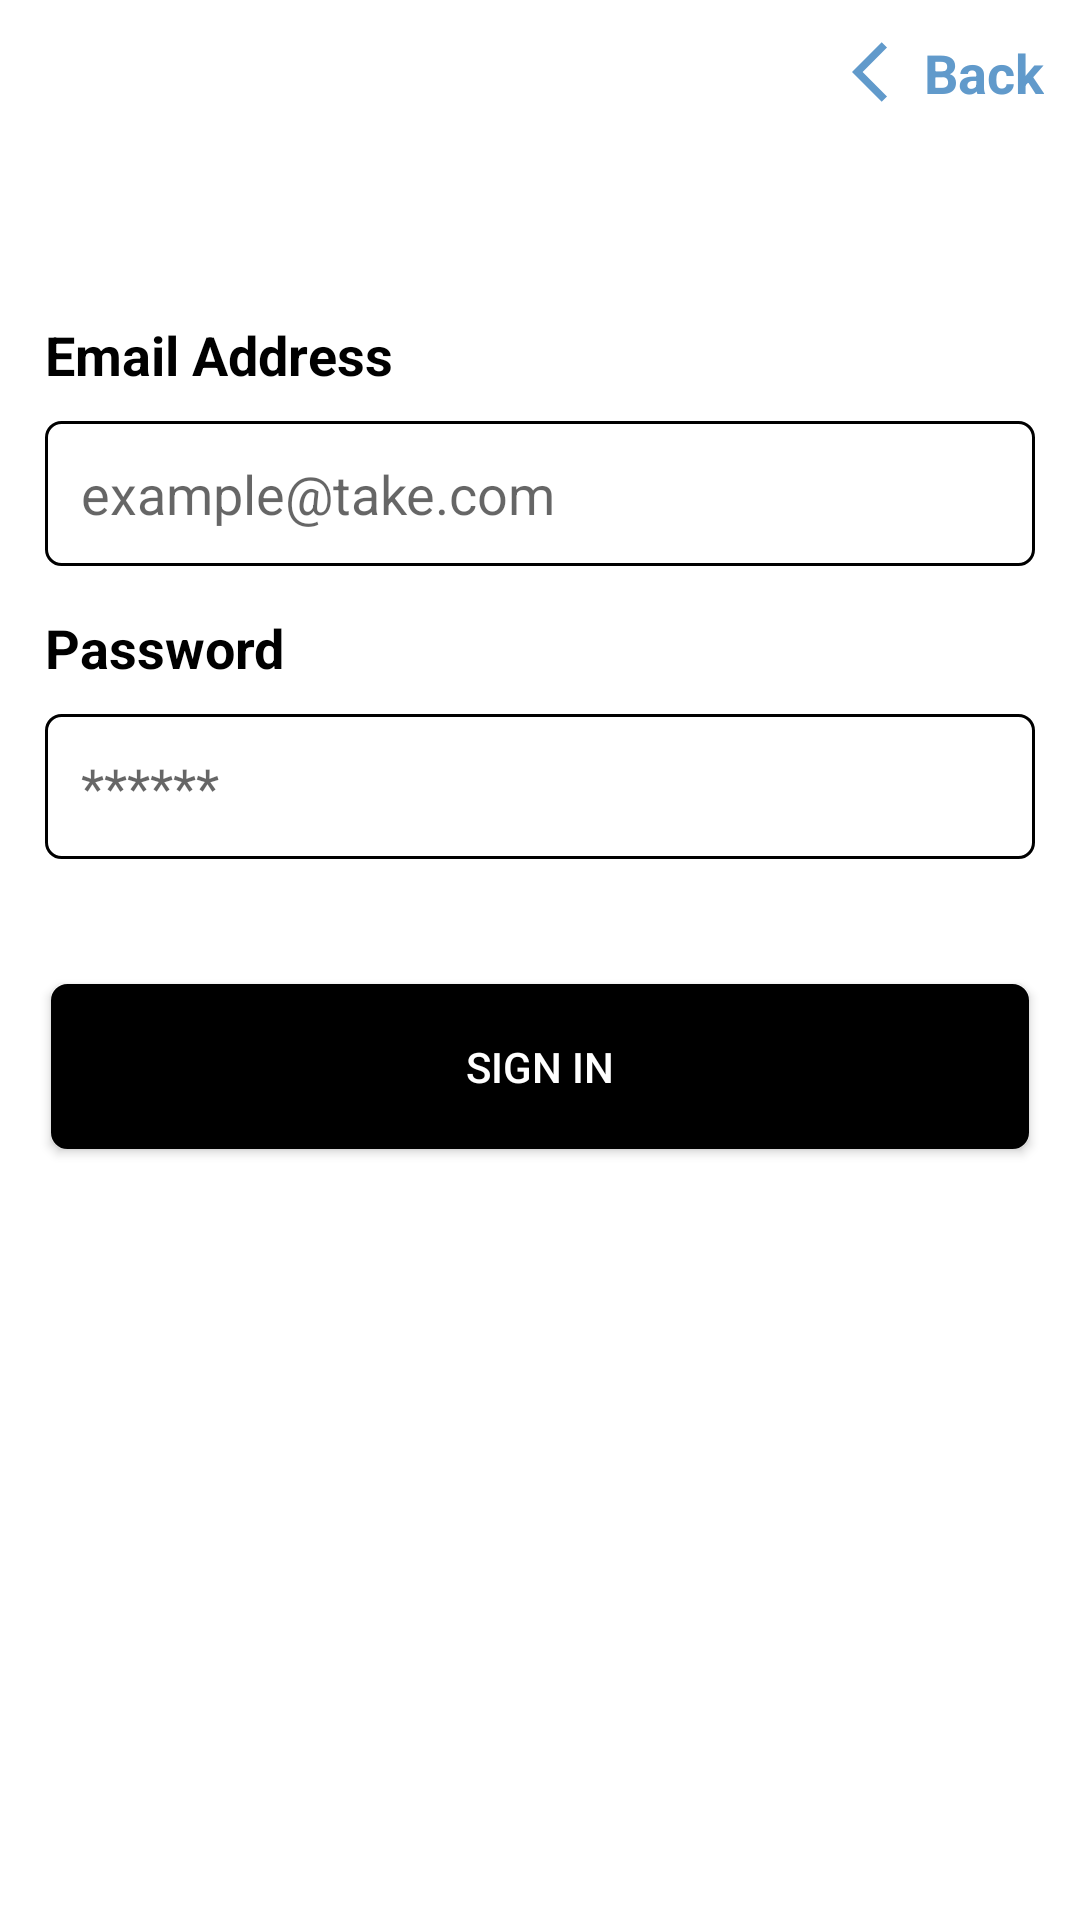

This screen was rendered from an Android layout file. Write that file and the resources it references.
<!-- AndroidManifest.xml: application theme AppTheme -->
<!-- res/layout/fragment_login.xml -->
<?xml version="1.0" encoding="utf-8"?>
<androidx.constraintlayout.widget.ConstraintLayout xmlns:android="http://schemas.android.com/apk/res/android"
    xmlns:app="http://schemas.android.com/apk/res-auto"
    xmlns:tools="http://schemas.android.com/tools"
    android:id="@+id/container"
    android:background="@android:color/white"
    android:layout_width="match_parent"
    android:layout_height="match_parent"
    android:paddingLeft="@dimen/fragment_horizontal_margin"
    android:paddingTop="@dimen/fragment_vertical_margin"
    android:paddingRight="@dimen/fragment_horizontal_margin"
    android:paddingBottom="@dimen/fragment_vertical_margin"
    tools:context=".login.LoginFragment">

    <TextView
        android:id="@+id/back"
        style="@style/BoldBlackTextView"
        android:layout_width="wrap_content"
        android:layout_height="wrap_content"
        android:drawableLeft="@drawable/blue_back"
        android:orientation="vertical"
        android:padding="12dp"
        android:text="@string/back"
        android:textColor="@color/back_blue"
        app:layout_constraintEnd_toEndOf="parent"
        app:layout_constraintHorizontal_bias="1.0"
        app:layout_constraintStart_toStartOf="parent"
        app:layout_constraintTop_toTopOf="parent">

    </TextView>
<LinearLayout
    android:id="@+id/linearLayout"
    android:layout_width="match_parent"
    android:orientation="vertical"
    android:layout_marginTop="96dp"
    app:layout_constraintEnd_toEndOf="parent"
    app:layout_constraintStart_toStartOf="parent"
    app:layout_constraintTop_toTopOf="parent"
    android:layout_height="wrap_content">
    <TextView
        android:id="@+id/textView4"
        style="@style/BoldBlackTextView"
        android:layout_width="match_parent"
        android:layout_height="wrap_content"
        android:layout_marginHorizontal="15dp"
        android:layout_marginTop="10dp"
        android:text="@string/email_address" />
    <EditText
        android:id="@+id/email"
        android:layout_width="match_parent"
        android:layout_height="wrap_content"
     android:layout_marginTop="10dp"
        android:layout_marginHorizontal="15dp"
        android:hint="example@take.com"
        android:padding="12dp"
        android:background="@drawable/black_stroke_bg"
        android:inputType="textEmailAddress"
        android:selectAllOnFocus="true"
        />
    <TextView
        android:id="@+id/textView5"
        style="@style/BoldBlackTextView"
        android:layout_width="match_parent"
        android:layout_height="wrap_content"
        android:layout_marginHorizontal="15dp"
        android:layout_marginTop="15dp"
        android:text="@string/passsword" />
    <EditText
        android:id="@+id/password"
        android:layout_width="match_parent"
        android:layout_height="wrap_content"
        android:layout_marginHorizontal="15dp"
        android:layout_marginTop="10dp"

        android:hint="******"
        android:padding="12dp"
        android:background="@drawable/black_stroke_bg"

        android:imeOptions="actionDone"
        android:inputType="textPassword"
        android:selectAllOnFocus="true"
         />

</LinearLayout>

    <ProgressBar
        android:id="@+id/loading"
        android:layout_width="wrap_content"
        android:layout_height="wrap_content"
        android:layout_gravity="center"
        android:layout_marginStart="32dp"
        android:layout_marginTop="64dp"
        android:layout_marginEnd="32dp"
        android:layout_marginBottom="64dp"
        android:visibility="gone"
        app:layout_constraintBottom_toBottomOf="parent"
        app:layout_constraintEnd_toEndOf="@+id/linearLayout"
        app:layout_constraintStart_toStartOf="@+id/linearLayout"
        app:layout_constraintTop_toTopOf="parent"
        app:layout_constraintVertical_bias="0.3" />

    <Button

        android:id="@+id/login"
        android:layout_width="0dp"
        android:layout_height="55dp"
        android:background="@drawable/black_button_bg"
        android:text="@string/action_sign_in"
        android:textColor="@android:color/white"
        android:layout_marginHorizontal="17dp"
        app:layout_constraintBottom_toBottomOf="parent"
        app:layout_constraintEnd_toEndOf="@+id/linearLayout"
        app:layout_constraintStart_toStartOf="@+id/linearLayout"
        app:layout_constraintTop_toBottomOf="@+id/linearLayout"
        app:layout_constraintVertical_bias="0.13999999" />
</androidx.constraintlayout.widget.ConstraintLayout>
<!-- resources referenced by this layout -->
<resources>
  <color name="back_blue">#619ACB</color>
  <!-- drawable black_button_bg (drawable) -->
  <shape xmlns:android="http://schemas.android.com/apk/res/android"
  
      >
  
      <corners android:radius="5dp" />
      <solid android:color="@android:color/black" />
      <stroke android:color="@android:color/black"
          android:width="1dp"/>
  
  </shape>
  <!-- drawable black_stroke_bg (drawable) -->
  <shape xmlns:android="http://schemas.android.com/apk/res/android"
  
      >
  
      <corners android:radius="5dp" />
      <solid android:color="@android:color/transparent" />
      <stroke android:color="@android:color/black"
          android:width="1dp"/>
  
  </shape>
  <!-- drawable blue_back (drawable) -->
  <vector android:height="24dp" android:tint="#619ACB"
      android:viewportHeight="24" android:viewportWidth="24"
      android:width="24dp" xmlns:android="http://schemas.android.com/apk/res/android">
      <path android:fillColor="@android:color/white" android:pathData="M11.67,3.87L9.9,2.1 0,12l9.9,9.9 1.77,-1.77L3.54,12z"/>
  </vector>
  <string name="action_sign_in">Sign in</string>
  <string name="back">Back</string>
  <string name="email_address">Email Address</string>
  <string name="passsword">Password</string>
  <style name="BoldBlackTextView" parent="TextAppearance.AppCompat">
          <item name="android:textSize">18sp</item>
          <item name="android:textColor">@android:color/black</item>
          <item name="android:textStyle">bold</item>
      </style>
  <style name="AppTheme" parent="Theme.AppCompat.Light.NoActionBar">
          
          <item name="colorPrimary">@color/colorPrimary</item>
          <item name="colorPrimaryDark">@color/colorPrimaryDark</item>
          <item name="colorAccent">@color/colorAccent</item>
          <item name="windowActionBar">false</item>
          <item name="windowNoTitle">true</item>
          <item name="android:windowAnimationStyle">@null</item>
  
      </style>
  <color name="colorPrimary">#ffffff</color>
  <color name="colorPrimaryDark">#000000</color>
  <color name="colorAccent">#000000</color>
</resources>
